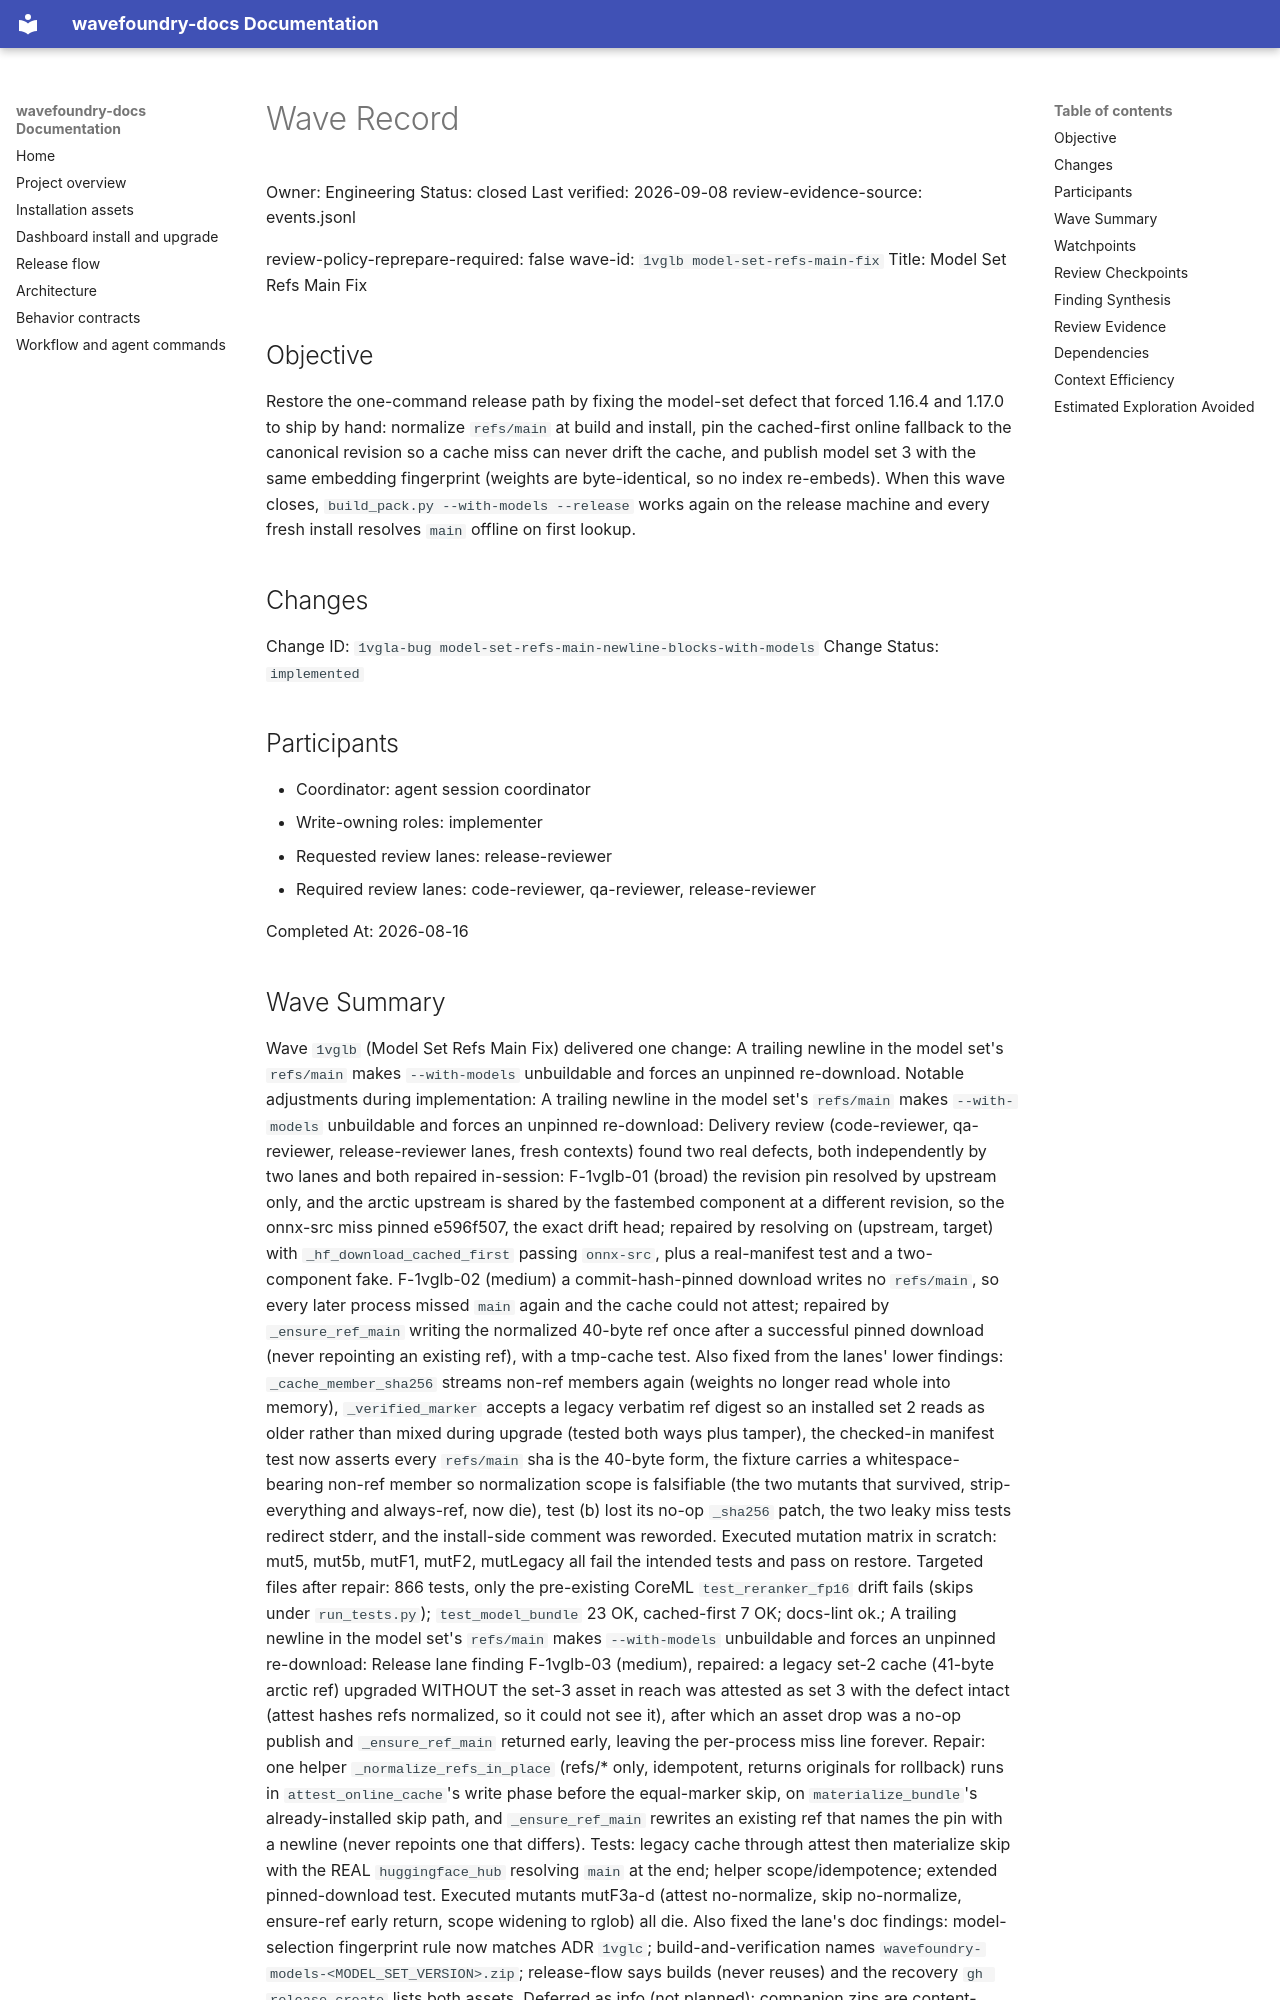

repository: coryhacking/wavefoundry · page: waves/1vglb model-set-refs-main-fix/wave/index.html · generator: mkdocs

# Wave Record

Owner: Engineering
Status: closed
Last verified: 2026-09-08
review-evidence-source: events.jsonl

review-policy-reprepare-required: false
wave-id: `1vglb model-set-refs-main-fix`
Title: Model Set Refs Main Fix

## Objective

Restore the one-command release path by fixing the model-set defect that forced 1.16.4 and 1.17.0 to ship by hand: normalize `refs/main` at build and install, pin the cached-first online fallback to the canonical revision so a cache miss can never drift the cache, and publish model set 3 with the same embedding fingerprint (weights are byte-identical, so no index re-embeds). When this wave closes, `build_pack.py --with-models --release` works again on the release machine and every fresh install resolves `main` offline on first lookup.

## Changes

Change ID: `1vgla-bug model-set-refs-main-newline-blocks-with-models`
Change Status: `implemented`

## Participants

- Coordinator: agent session coordinator
- Write-owning roles: implementer
- Requested review lanes: release-reviewer
- Required review lanes: code-reviewer, qa-reviewer, release-reviewer

Completed At: 2026-08-16
